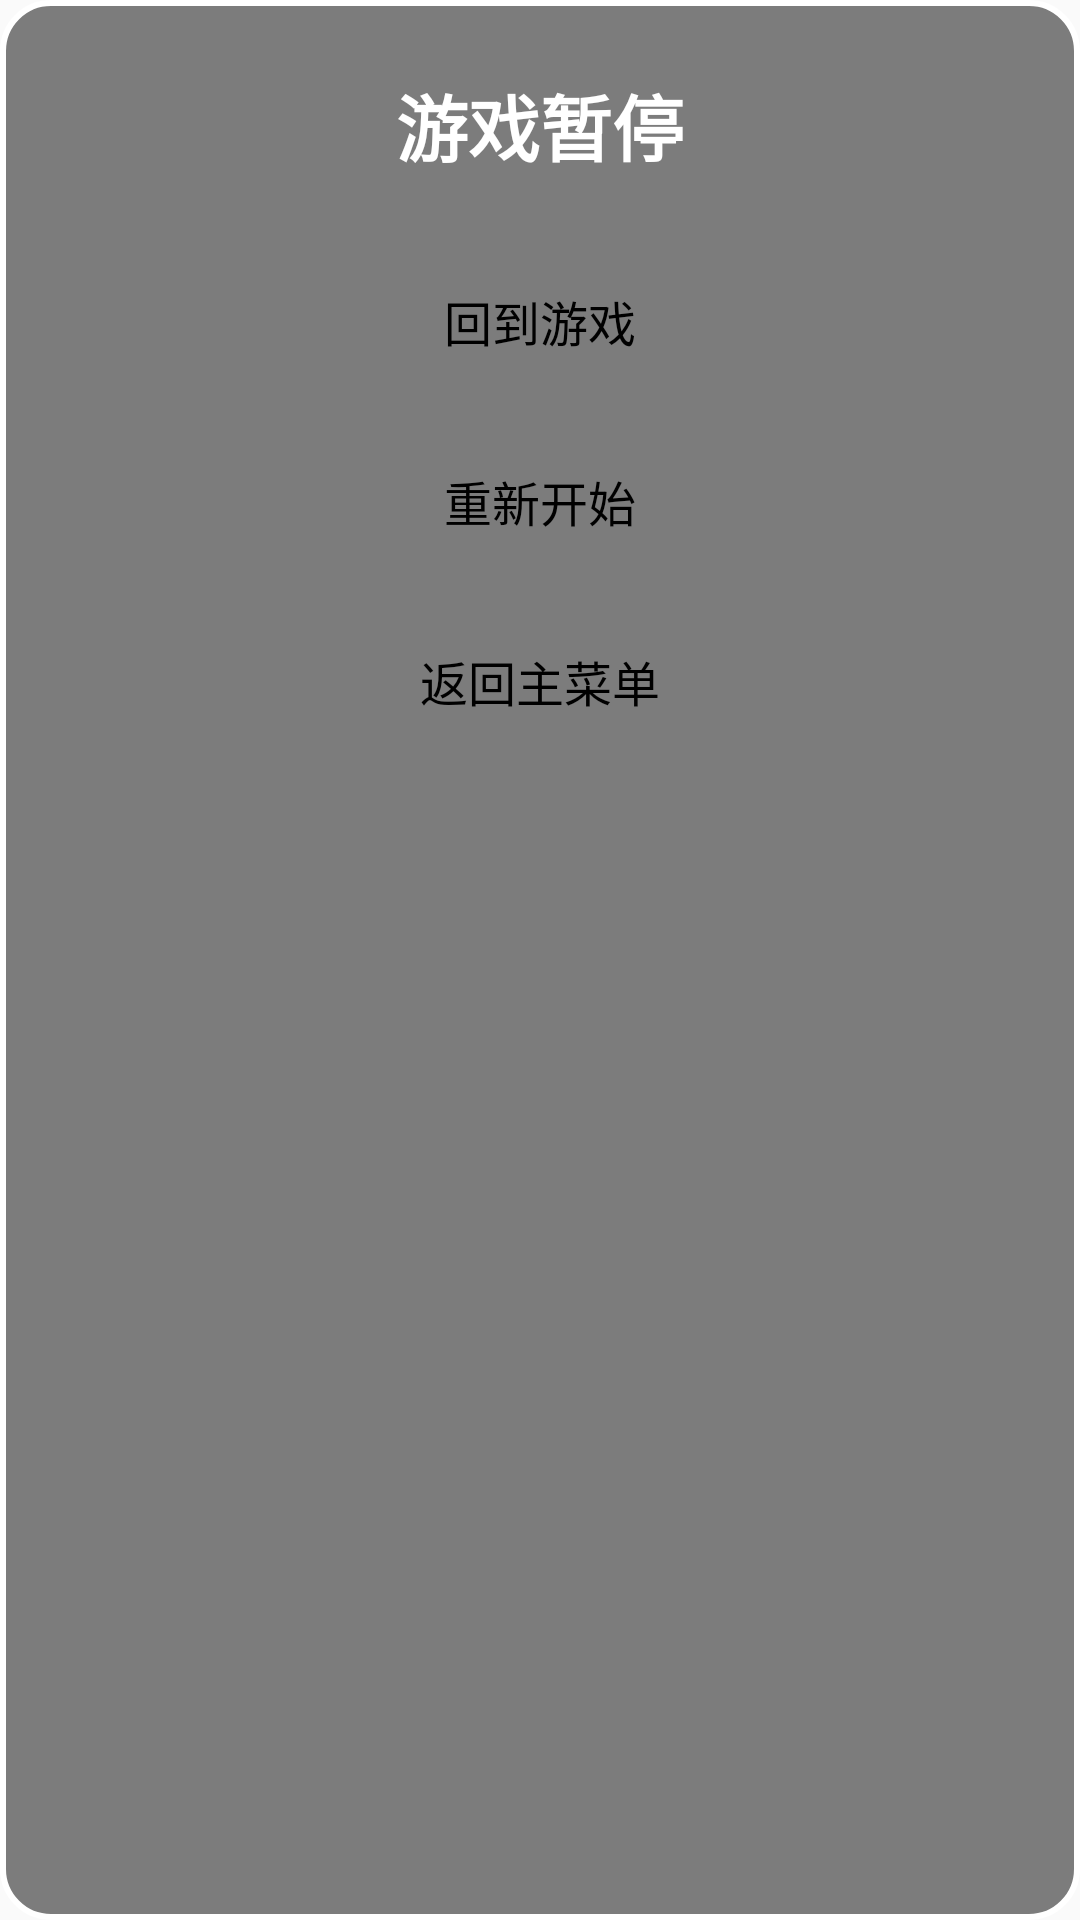

Write the Android layout XML for this screen, with the resource values it uses.
<!-- AndroidManifest.xml: application theme Theme.AppCompat.Light.DarkActionBar -->
<!-- res/layout/dialog_pause_menu.xml -->
<?xml version="1.0" encoding="utf-8"?>
<LinearLayout xmlns:android="http://schemas.android.com/apk/res/android"
    android:layout_width="300dp"
    android:layout_height="wrap_content"
    android:orientation="vertical"
    android:background="@drawable/dialog_background"
    android:padding="24dp">

    
    <TextView
        android:id="@+id/dialogTitle"
        android:layout_width="match_parent"
        android:layout_height="wrap_content"
        android:text="@string/PauseGame"
        android:textColor="@android:color/white"
        android:textSize="24sp"
        android:textStyle="bold"
        android:gravity="center"
        android:layout_marginBottom="24dp" />

    
    <Button
        android:id="@+id/btnResume"
        android:layout_width="match_parent"
        android:layout_height="wrap_content"
        android:text="@string/BackGame"
        android:textColor="@android:color/black"
        android:background="@drawable/button_pause_menu"
        android:layout_marginBottom="12dp"
        android:textSize="16sp" />

    
    <Button
        android:id="@+id/btnRestart"
        android:layout_width="match_parent"
        android:layout_height="wrap_content"
        android:text="@string/RestartGame"
        android:textColor="@android:color/black"
        android:background="@drawable/button_pause_menu"
        android:layout_marginBottom="12dp"
        android:textSize="16sp" />

    
    <Button
        android:id="@+id/btnMainMenu"
        android:layout_width="match_parent"
        android:layout_height="wrap_content"
        android:text="@string/BacktoMainMenu"
        android:textColor="@android:color/black"
        android:background="@drawable/button_pause_menu"
        android:textSize="16sp" />

</LinearLayout>
<!-- resources referenced by this layout -->
<resources>
  <!-- drawable dialog_background (drawable) -->
  <?xml version="1.0" encoding="utf-8"?>
  <shape xmlns:android="http://schemas.android.com/apk/res/android">
      <solid android:color="#80000000" />
      <corners android:radius="16dp" />
      <stroke
          android:width="2dp"
          android:color="#FFFFFF" />
  </shape>
  <string name="BackGame">回到游戏</string>
  <string name="BacktoMainMenu">返回主菜单</string>
  <string name="PauseGame">游戏暂停</string>
  <string name="RestartGame">重新开始</string>
</resources>
